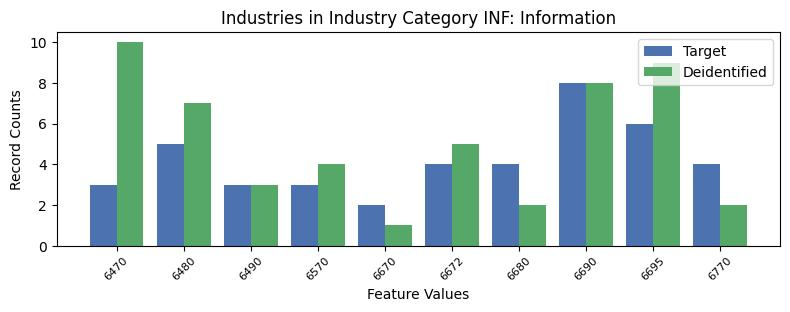

The table this chart was drawn from, first rows:
, INDP, count_target, count_deidentified
8, 6470, 3, 10
6, 6480, 5, 7
5, 6490, 3, 3
4, 6570, 3, 4
9, 6670, 2, 1
2, 6672, 4, 5
0, 6680, 4, 2
3, 6690, 8, 8
1, 6695, 6, 9
7, 6770, 4, 2
